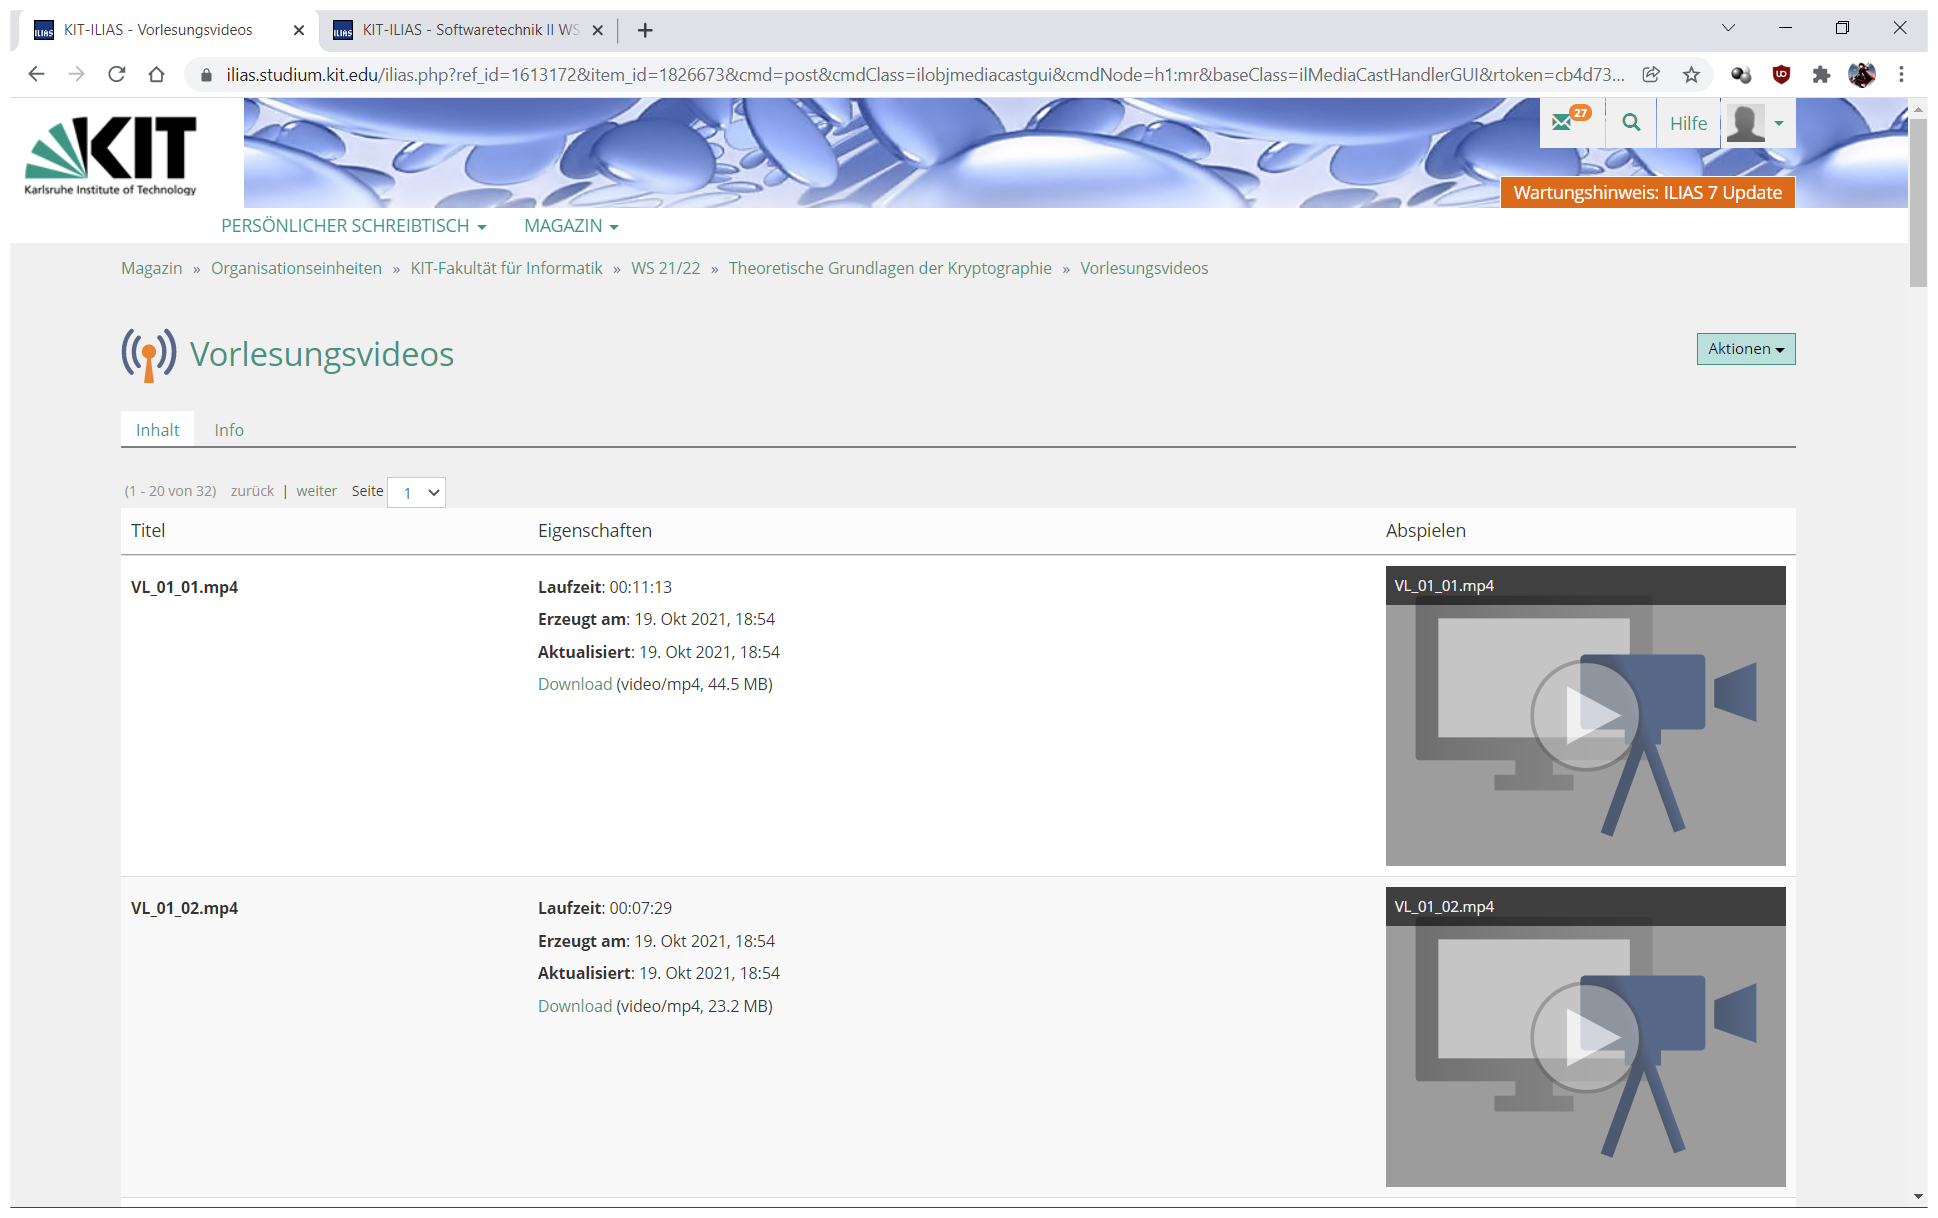
Task: Downloads Uni ressources (Videos + Slides) and sorts them into folder structure
Workflow: VideoPageToFirstPage

Step 1: Use Browser Chrome: KIT-ILIAS - Vorlesungsvideos (chrome.exe)

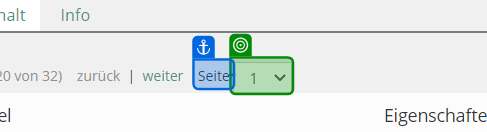
Step 2 [try]: select "1" in 'Seite'